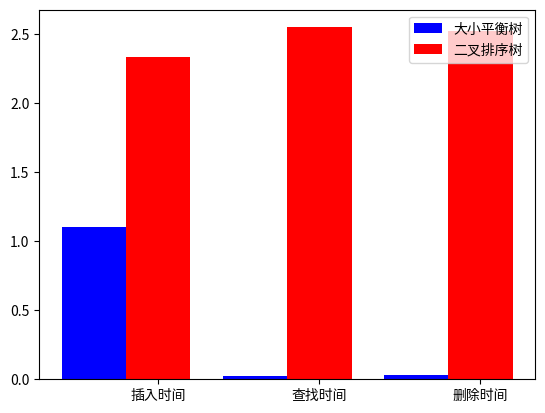

Source code (Python):
# -*- coding: utf-8 -*-
import matplotlib.pyplot as plt

name_list = ['插入时间', '查找时间', '删除时间']
num_list = [1.103, 0.025, 0.034]
num_list1 = [2.336, 2.550, 2.522]

x = list(range(len(num_list)))
total_width, n = 0.8, 2
width = total_width / n

plt.bar(x, num_list, width=width, label='大小平衡树', fc='b')
for i in range(len(x)):
    x[i] = x[i] + width
plt.bar(x, num_list1, width=width, label='二叉排序树', tick_label=name_list, fc='r')
plt.legend()
plt.show()